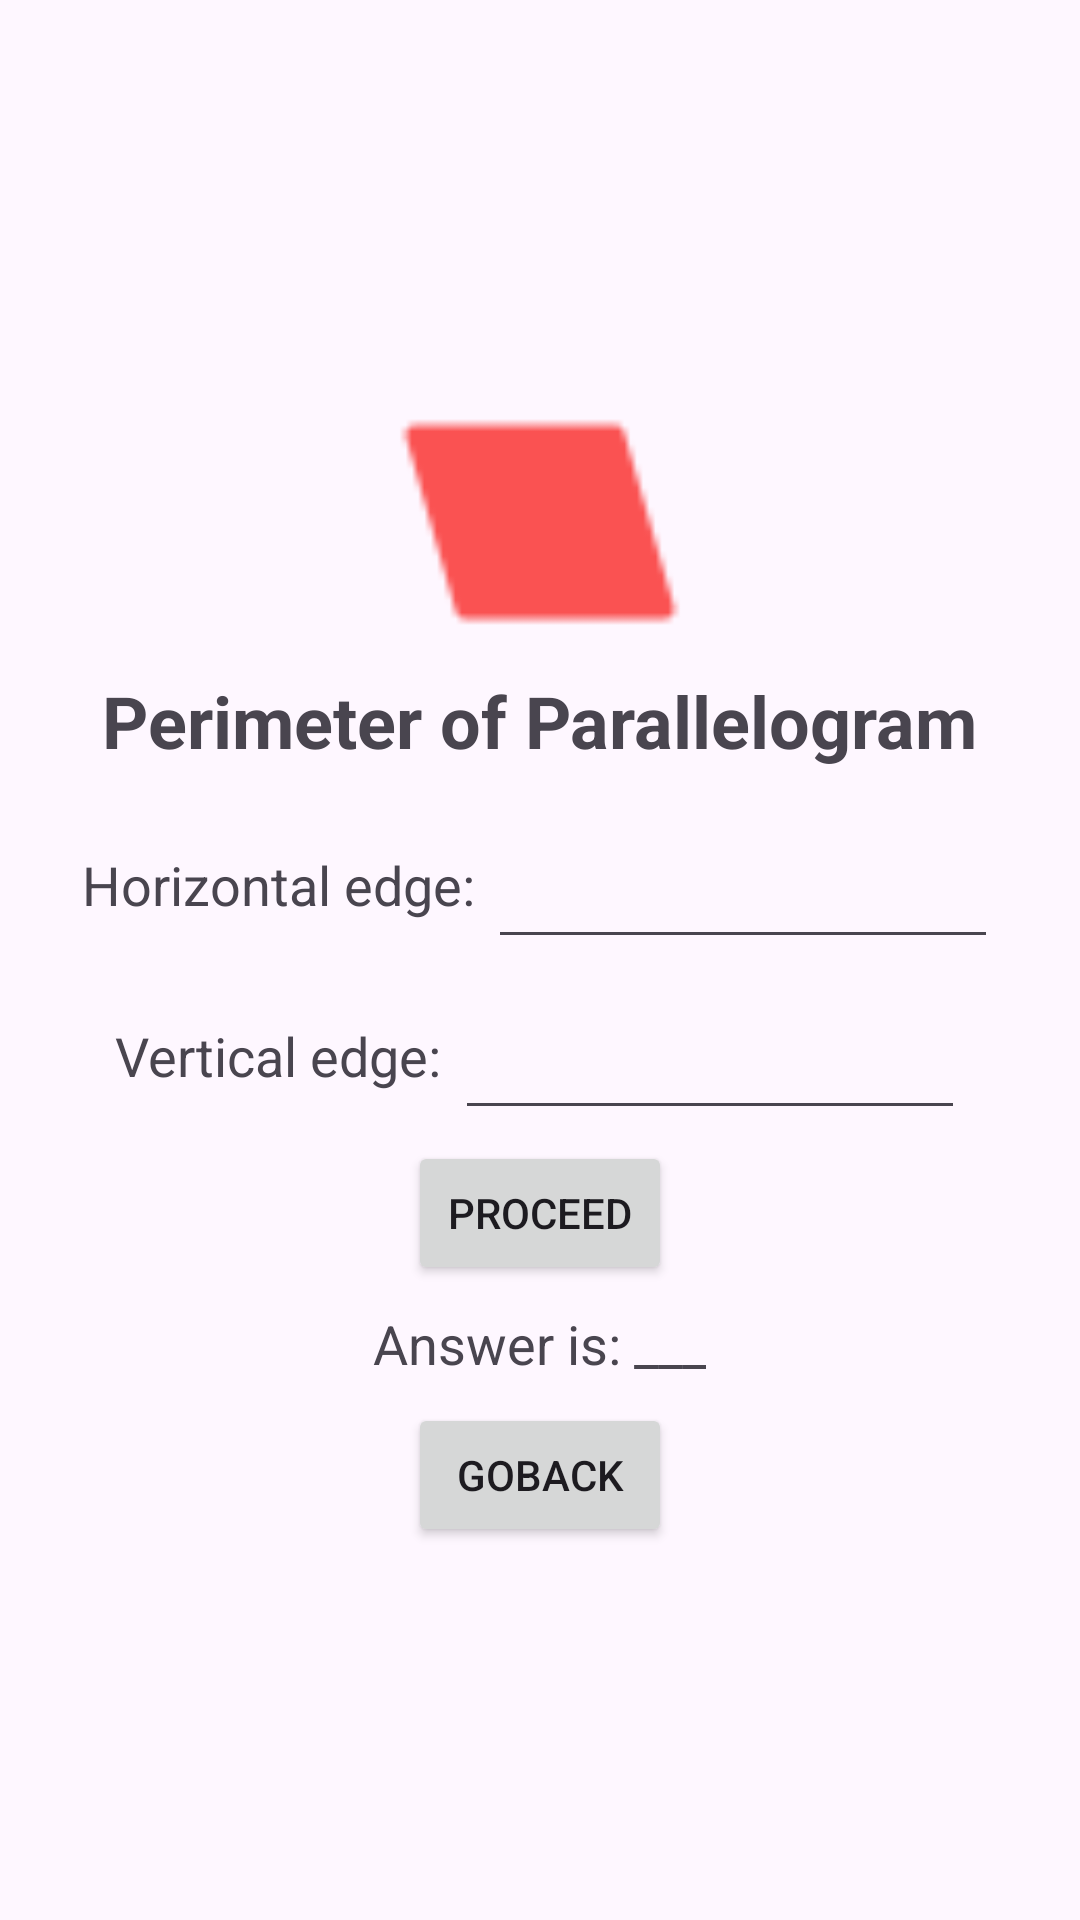

The Android layout XML behind this screen, and the referenced resources:
<!-- AndroidManifest.xml: application theme Theme.Perimeter_calculator_mmec -->
<!-- res/layout/activity_parallelogram_perimeter.xml -->
<?xml version="1.0" encoding="utf-8"?>
<androidx.constraintlayout.widget.ConstraintLayout xmlns:android="http://schemas.android.com/apk/res/android"
    xmlns:app="http://schemas.android.com/apk/res-auto"
    xmlns:tools="http://schemas.android.com/tools"
    android:layout_width="match_parent"
    android:layout_height="match_parent"
    tools:context=".parallelogram_perimeter">

    <LinearLayout
        android:layout_width="match_parent"
        android:layout_height="match_parent"
        android:orientation="vertical"
        android:gravity="center">

        <ImageView
            android:id="@+id/imageView"
            android:layout_width="100dp"
            android:layout_height="100dp"
            android:layout_marginLeft="0dp"
            android:layout_marginTop="0dp"
            app:srcCompat="@drawable/parallelogram" />

        <TextView
            android:layout_width="wrap_content"
            android:layout_height="wrap_content"
            android:text="Perimeter of Parallelogram"
            android:textSize="24dp"
            android:textStyle="bold"/>



        <LinearLayout
            android:layout_width="match_parent"
            android:layout_height="wrap_content"
            android:orientation="horizontal"
            android:gravity="center">

            <TextView
                android:layout_width="wrap_content"
                android:layout_height="wrap_content"
                android:layout_marginTop="10dp"
                android:textSize="18dp"
                android:text="Horizontal edge: "/>

            <EditText
                android:layout_width="170dp"
                android:layout_height="wrap_content"
                android:layout_marginTop="13dp"
                android:textSize="20dp"
                android:textColor="@color/black"
                android:id="@+id/horizontalEdge"/>

        </LinearLayout>

        <LinearLayout
            android:layout_width="match_parent"
            android:layout_height="wrap_content"
            android:orientation="horizontal"
            android:gravity="center">

            <TextView
                android:layout_width="wrap_content"
                android:layout_height="wrap_content"
                android:layout_marginTop="10dp"
                android:textSize="18dp"
                android:text="Vertical edge: "/>

            <EditText
                android:layout_width="170dp"
                android:layout_height="wrap_content"
                android:layout_marginTop="13dp"
                android:textSize="20dp"
                android:textColor="@color/black"
                android:id="@+id/verticalEdge"/>


        </LinearLayout>


        <Button
            android:layout_width="wrap_content"
            android:layout_height="wrap_content"
            android:layout_marginTop="10dp"
            android:id="@+id/answerProceed"
            android:text="Proceed"
            />


        <LinearLayout
            android:layout_width="match_parent"
            android:layout_height="wrap_content"
            android:orientation="horizontal"
            android:gravity="center">

            <TextView
                android:layout_width="wrap_content"
                android:layout_height="wrap_content"
                android:layout_marginTop="5dp"
                android:textSize="18dp"
                android:text="Answer is: "/>


            <TextView
                android:layout_width="wrap_content"
                android:layout_height="wrap_content"
                android:id="@+id/answer"
                android:layout_marginTop="5dp"
                android:textSize="18dp"
                android:text="___"/>



        </LinearLayout>

        <Button
            android:layout_width="wrap_content"
            android:layout_height="wrap_content"
            android:layout_marginTop="10dp"
            android:id="@+id/goBack"
            android:text="goBack"
            />




    </LinearLayout>


</androidx.constraintlayout.widget.ConstraintLayout>
<!-- resources referenced by this layout -->
<resources>
  <!-- drawable parallelogram: png bitmap (drawable, 340 bytes) -->
  <style name="Theme.Perimeter_calculator_mmec" parent="Base.Theme.Perimeter_calculator_mmec" />
  <style name="Base.Theme.Perimeter_calculator_mmec" parent="Theme.Material3.DayNight.NoActionBar">
          
          
      </style>
  <!-- not gathered from this repository: default colours our renderer supplied (Android Studio template values) -->
  <color name="black">#FF000000</color>
</resources>
